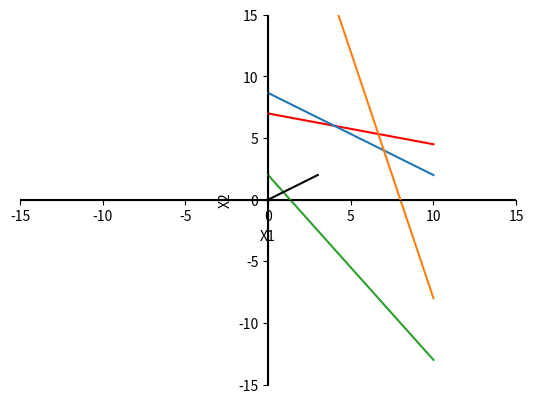

Reproduce this figure in Python.
import matplotlib.pyplot as plt
import random
# x=[1,2,3,4]
# y=[1,2,3,5]
# print('123123213')
# plt.plot(x,y)
plt.xlabel('X1')
plt.ylabel('X2')
plt.xlim(-15,15)
plt.ylim(-15,15)

plt.axhline(0, color='black')
plt.axvline(0, color='black')
#   x1+4x2=28
f1x1 = []
f1x2 = []
for x1 in range(11):
    x2 = (28 - x1) /4
    f1x1.append(x1)
    f1x2.append(x2)
print()

plt.plot(f1x1, f1x2, color='red')

#   2x1+3x2=26
f2x1 = []
f2x2 = []
for x1 in range(11):
    x2 = (26 - (2 * x1)) /3
    f2x1.append(x1)
    f2x2.append(x2)

plt.plot(f2x1, f2x2)

#   4x1+x2=32
f3x1 = []
f3x2 = []
for x1 in range(11):
    x2 = 32 - 4 * x1
    f3x1.append(x1)
    f3x2.append(x2)

plt.plot(f3x1, f3x2)

#   3x1+2x2=4
f4x1 = []
f4x2 = []
for x1 in range(11):
    x2 = ((4 - (3 * x1)) / 2)
    f4x1.append(x1)
    f4x2.append(x2)

plt.plot(f4x1, f4x2)

vx1 = [0, 3]
vx2 = [0, 2]

plt.plot(vx1, vx2, color='black')
ax = plt.gca()
ax.spines['left'].set_position('center')
ax.spines['bottom'].set_position('center')
ax.spines['top'].set_visible(False)
ax.spines['right'].set_visible(False)

print('x* = (7; 4)')
print('Z* = 29')

plt.show()